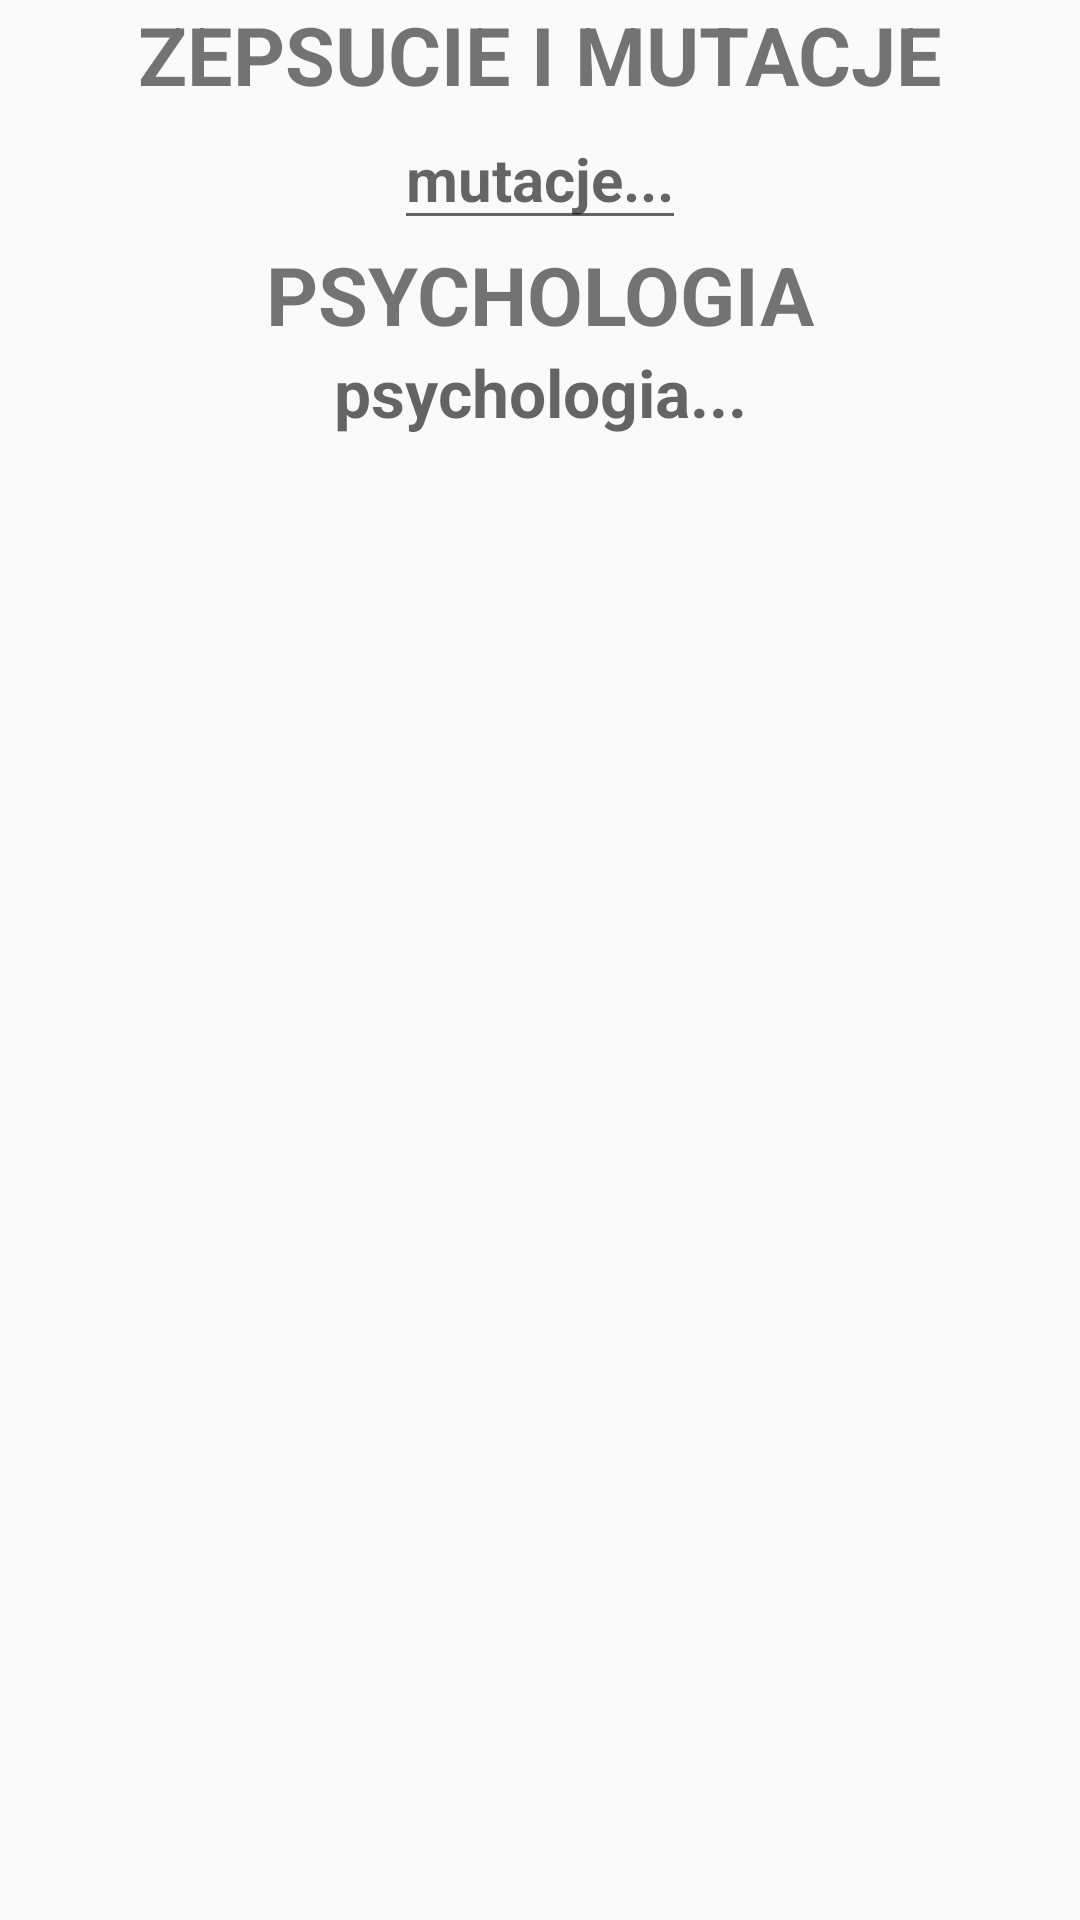

This screen was rendered from an Android layout file. Write that file and the resources it references.
<!-- AndroidManifest.xml: application theme Theme.Warhammer_Card -->
<!-- res/layout/fragment_karta_psychologia_zepsucie_i_mutacje.xml -->
<?xml version="1.0" encoding="utf-8"?>
<androidx.constraintlayout.widget.ConstraintLayout xmlns:android="http://schemas.android.com/apk/res/android"
    xmlns:tools="http://schemas.android.com/tools"
    android:layout_width="match_parent"
    android:layout_height="match_parent"
    xmlns:app="http://schemas.android.com/apk/res-auto"
    tools:context=".ui.karta2.psychologia.PsychologiaFragment">

    <TextView
        android:id="@+id/zepsycie_i_mutacje"
        android:layout_width="wrap_content"
        android:layout_height="wrap_content"
        android:gravity="center"
        android:text="ZEPSUCIE I MUTACJE"
        android:textSize="@dimen/punkty_titel"
        android:textStyle="bold"
        app:layout_constraintEnd_toEndOf="parent"
        app:layout_constraintStart_toStartOf="parent"
        app:layout_constraintTop_toTopOf="parent" />


    <EditText
        android:id="@+id/zepsycie_i_mutacje_edit"

        android:layout_width="wrap_content"
        android:layout_height="wrap_content"
        android:ellipsize="end"
        android:textColor="@color/black"
        android:textSize="20sp"
        app:layout_constraintEnd_toEndOf="parent"
        android:gravity="center"
        android:textStyle="bold"

        app:layout_constraintStart_toStartOf="parent"

        app:layout_constraintTop_toBottomOf="@id/zepsycie_i_mutacje"
        tools:text="Ogan, Choroba psychiczna, Różny kolor oczu"
        android:hint="mutacje..."
        />

    <TextView
        android:id="@+id/psychologia"
        android:layout_width="wrap_content"
        android:layout_height="wrap_content"
        android:gravity="center"
        android:text="PSYCHOLOGIA"
        android:textSize="@dimen/punkty_titel"
        android:textStyle="bold"
        app:layout_constraintEnd_toEndOf="parent"
        app:layout_constraintStart_toStartOf="parent"
        app:layout_constraintTop_toBottomOf="@id/zepsycie_i_mutacje_edit" />

    <EditText
        android:id="@+id/psychologia_edit"

        android:layout_width="wrap_content"
        android:layout_height="wrap_content"

        android:minWidth="50dp"

        android:background="@android:color/transparent"
        android:ellipsize="end"

        android:textSize="@dimen/punkty_subtitle"
        android:textStyle="bold"
        android:gravity="center"
        android:importantForAutofill="no"

        app:layout_constraintEnd_toEndOf="parent"
        app:layout_constraintStart_toStartOf="parent"

        app:layout_constraintTop_toBottomOf="@id/psychologia"

        tools:text="Nienawiści do Elfów, wedsadasdasfdadfga"
        android:hint="psychologia..."

        />

</androidx.constraintlayout.widget.ConstraintLayout>
<!-- resources referenced by this layout -->
<resources>
  <color name="black">#FF000000</color>
  <dimen name="punkty_subtitle">22sp</dimen>
  <dimen name="punkty_titel">27sp</dimen>
  <style name="Theme.Warhammer_Card" parent="Theme.AppCompat.Light">
          
          <item name="colorPrimary">#9A6A4611</item>
          <item name="colorPrimaryVariant">#9A6A4611</item>
          <item name="colorOnPrimary">#E66E778B</item>
          
          <item name="colorSecondary">@color/teal_200</item>
          <item name="colorSecondaryVariant">@color/teal_700</item>
          <item name="colorOnSecondary">@color/black</item>
          
          <item name="android:statusBarColor">?attr/colorPrimaryVariant</item>
          <item name="buttonStyle">@style/Widget.AppCompat.Button</item>
          <item name="android:buttonStyle">@null</item>
  
          
      </style>
  <color name="teal_200">#FF03DAC5</color>
  <color name="teal_700">#FF018786</color>
</resources>
